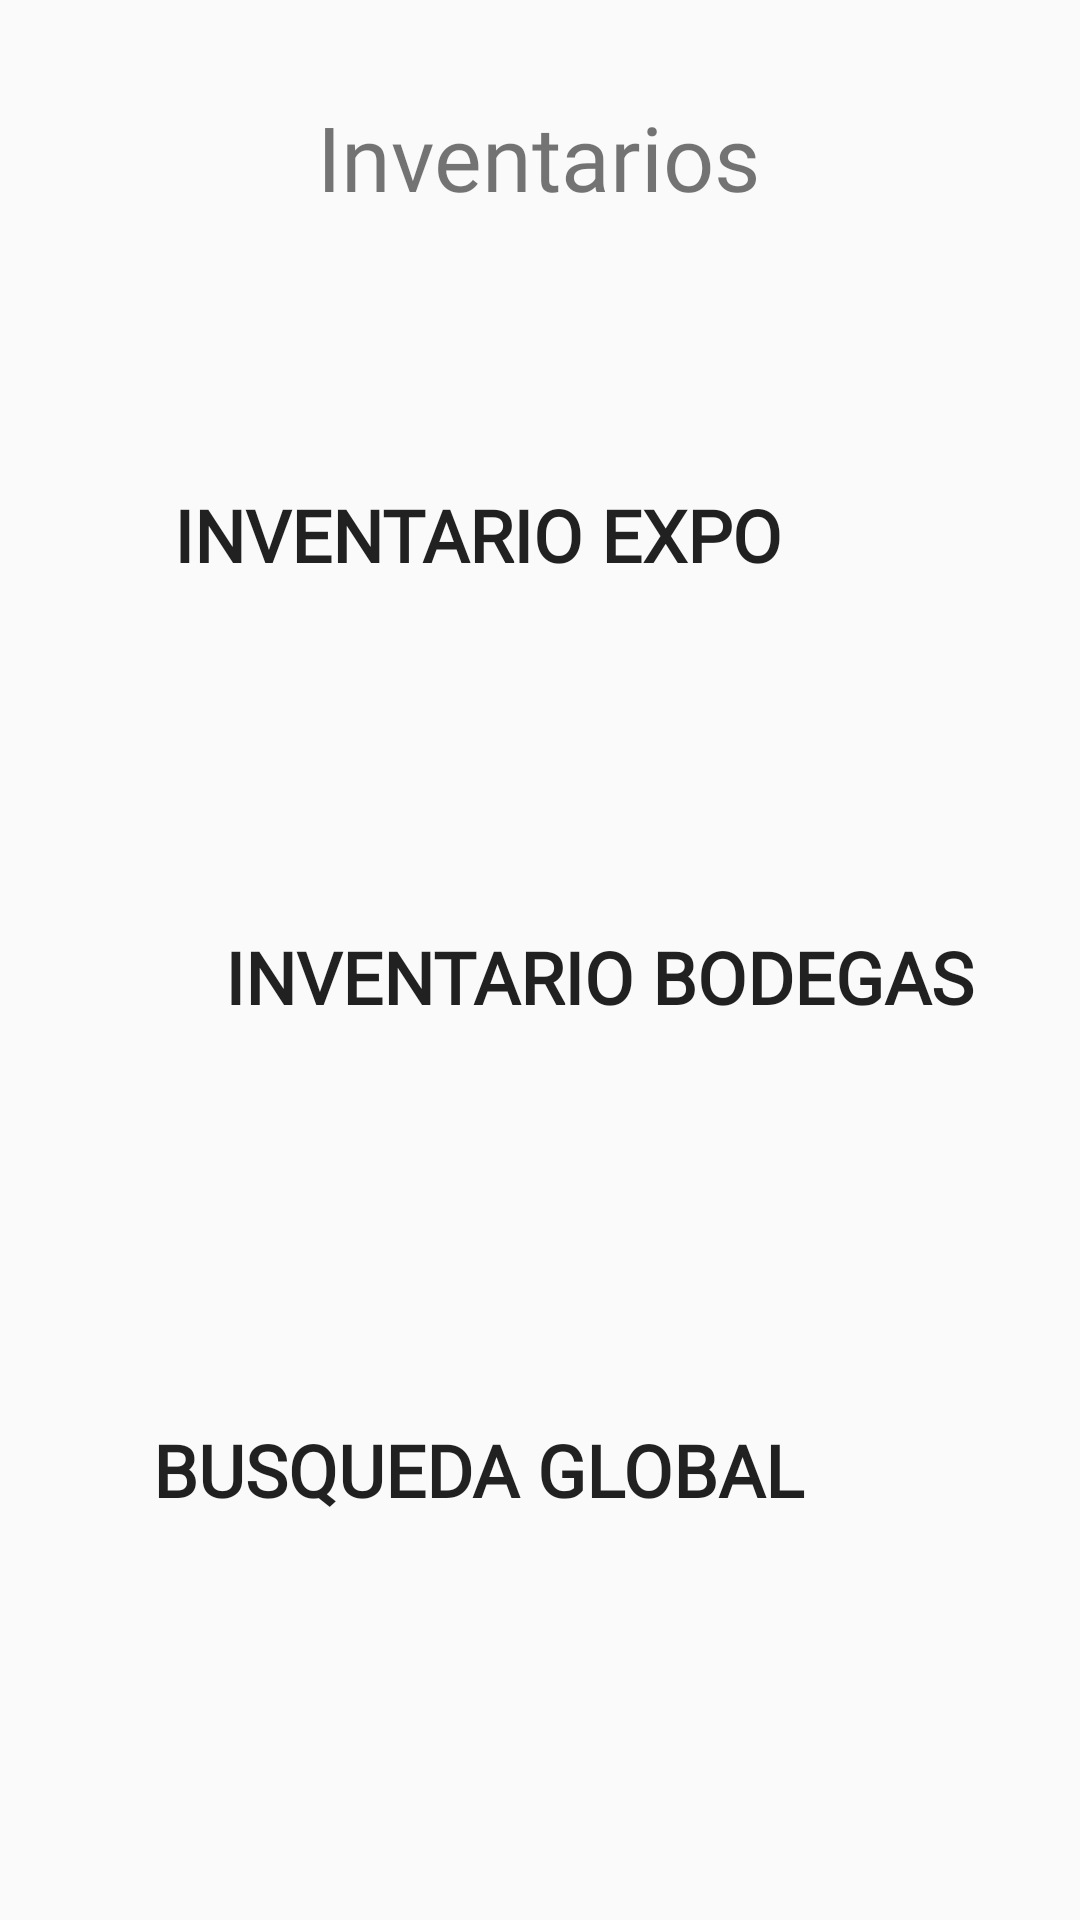

Produce the Android XML layout that renders to this screen, including the resource entries it uses.
<!-- AndroidManifest.xml: application theme AppTheme -->
<!-- res/layout/activity_inventario.xml -->
<?xml version="1.0" encoding="utf-8"?>
<android.support.constraint.ConstraintLayout xmlns:android="http://schemas.android.com/apk/res/android"
    xmlns:app="http://schemas.android.com/apk/res-auto"
    xmlns:tools="http://schemas.android.com/tools"
    android:layout_width="match_parent"
    android:layout_height="match_parent"
    android:gravity="center_horizontal"
    android:orientation="vertical"
    tools:context=".inventario">

    <Button
        android:id="@+id/inv_global"
        android:layout_width="319dp"
        android:layout_height="172dp"
        android:layout_marginTop="12dp"
        android:layout_marginEnd="8dp"
        android:layout_marginBottom="84dp"
        android:background="@drawable/default_scroll_handle_left"
        android:backgroundTint="@color/colorAccent"
        android:fontFamily="@font/oswald_light"
        android:text="Busqueda Global"
        android:textColor="@color/zxing_status_text"
        android:textSize="24sp"
        android:textStyle="bold"
        android:visibility="visible"
        app:layout_constraintBottom_toBottomOf="parent"
        app:layout_constraintEnd_toEndOf="parent"
        app:layout_constraintHorizontal_bias="0.0"
        app:layout_constraintStart_toStartOf="parent"
        app:layout_constraintTop_toBottomOf="@+id/inv_ibodegas" />

    <Button
        android:id="@+id/inv_enexpo"
        android:layout_width="319dp"
        android:layout_height="172dp"
        android:layout_marginTop="20dp"
        android:layout_marginEnd="8dp"
        android:background="@drawable/default_scroll_handle_left"
        android:backgroundTint="@color/colorAccent"
        android:fontFamily="@font/oswald_light"
        android:text="Inventario Expo"
        android:textColor="@color/zxing_status_text"
        android:textSize="24sp"
        android:textStyle="bold"
        app:layout_constraintEnd_toEndOf="parent"
        app:layout_constraintHorizontal_bias="0.0"
        app:layout_constraintStart_toStartOf="parent"
        app:layout_constraintTop_toBottomOf="@+id/textView13" />

    <Button
        android:id="@+id/inv_ibodegas"
        android:layout_width="319dp"
        android:layout_height="172dp"
        android:layout_marginStart="8dp"
        android:layout_marginTop="15dp"
        android:layout_marginBottom="268dp"
        android:background="@drawable/default_scroll_handle_right"
        android:backgroundTint="@color/colorAccent"
        android:fontFamily="@font/oswald_light"
        android:text="inventario Bodegas"
        android:textColor="@color/zxing_status_text"
        android:textSize="24sp"
        android:textStyle="bold"
        app:layout_constraintBottom_toBottomOf="parent"
        app:layout_constraintEnd_toEndOf="parent"
        app:layout_constraintHorizontal_bias="0.976"
        app:layout_constraintStart_toStartOf="parent"
        app:layout_constraintTop_toBottomOf="@+id/inv_enexpo" />

    <TextView
        android:id="@+id/textView13"
        android:layout_width="wrap_content"
        android:layout_height="wrap_content"
        android:layout_marginStart="8dp"
        android:layout_marginTop="32dp"
        android:layout_marginEnd="8dp"
        android:layout_marginBottom="43dp"
        android:fontFamily="@font/oswald_light"
        android:text="Inventarios"
        android:textSize="30sp"
        app:layout_constraintBottom_toTopOf="@+id/inv_enexpo"
        app:layout_constraintEnd_toEndOf="parent"
        app:layout_constraintHorizontal_bias="0.498"
        app:layout_constraintStart_toStartOf="parent"
        app:layout_constraintTop_toTopOf="parent" />
</android.support.constraint.ConstraintLayout>
<!-- resources referenced by this layout -->
<resources>
  <color name="colorAccent">#ba007d</color>
  <style name="AppTheme" parent="Theme.AppCompat.Light.DarkActionBar">
          
          <item name="colorPrimary">@color/colorAccent</item>
          <item name="colorPrimaryDark">@color/colorPrimaryDark</item>
          <item name="colorAccent">@color/colorAccent</item>
      </style>
  <color name="colorPrimaryDark">#610b38</color>
</resources>
